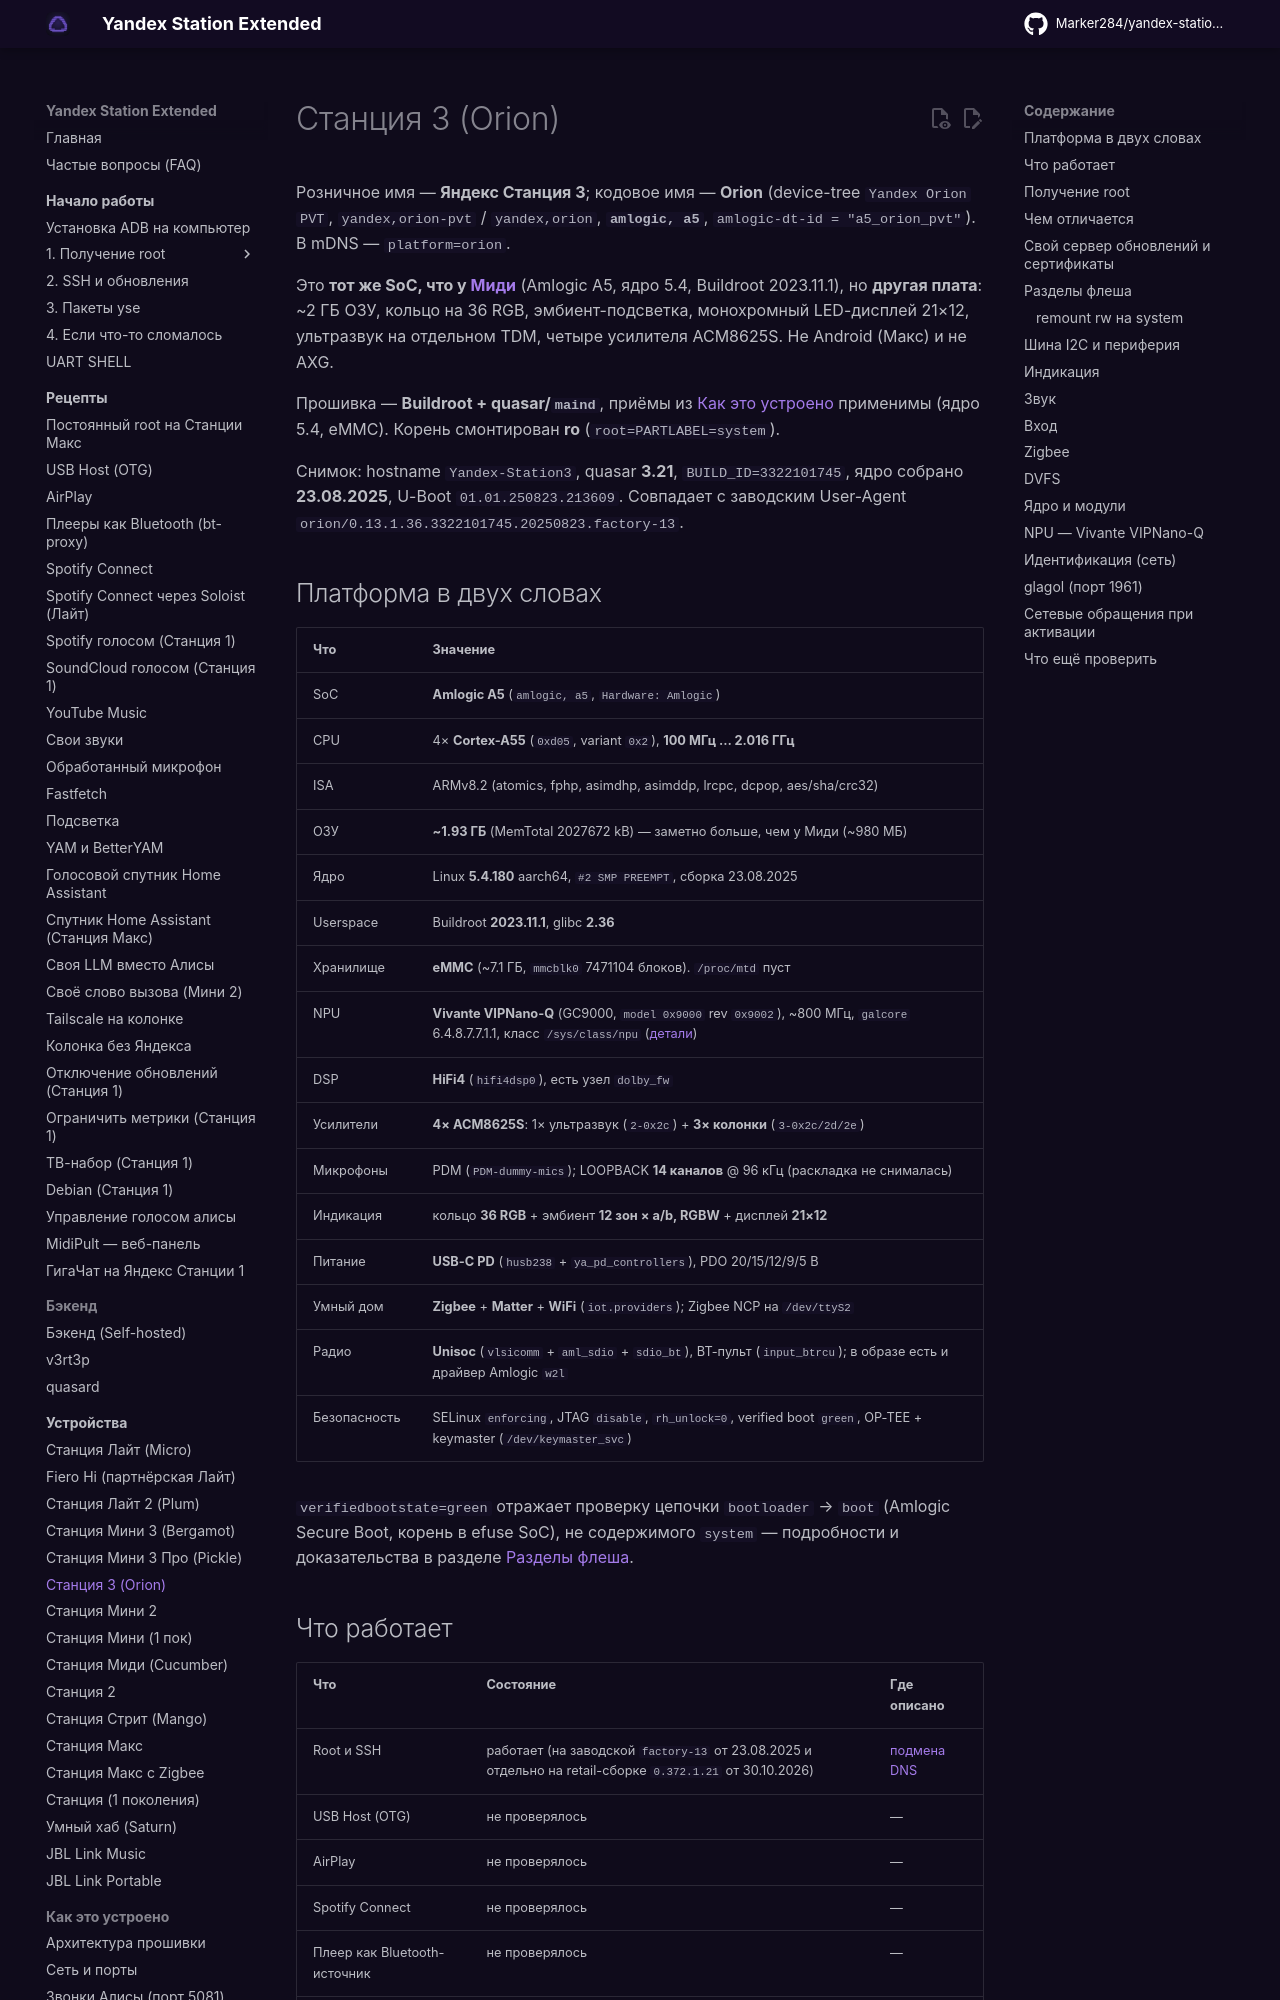

repository: Marker284/yandex-station-extended · page: devices/station-3/index.html · generator: mkdocs

# Станция 3 (Orion)

Розничное имя — **Яндекс Станция 3**; кодовое имя — **Orion** (device-tree
`Yandex Orion PVT`, `yandex,orion-pvt` / `yandex,orion`, **`amlogic, a5`**,
`amlogic-dt-id = "a5_orion_pvt"`). В mDNS — `platform=orion`.

Это **тот же SoC, что у [Миди](station-midi.md)** (Amlogic A5, ядро 5.4,
Buildroot 2023.11.1), но **другая плата**: ~2 ГБ ОЗУ, кольцо на 36 RGB,
эмбиент-подсветка, монохромный LED-дисплей 21×12, ультразвук на отдельном TDM,
четыре усилителя ACM8625S. Не Android (Макс) и не AXG.

Прошивка — **Buildroot + quasar/`maind`**, приёмы из
[Как это устроено](../internals/architecture.md) применимы (ядро 5.4, eMMC).
Корень смонтирован **ro** (`root=PARTLABEL=system`).

Снимок: hostname `Yandex-Station3`, quasar **3.21**,
`BUILD_ID=3322101745`, ядро собрано **23.08.2025**,
U-Boot `01.01.250823.213609`. Совпадает с заводским User-Agent
`orion/0.13.1.36.3322101745.20250823.factory-13`.

## Платформа в двух словах { #platform }

| Что | Значение |
|---|---|
| SoC | **Amlogic A5** (`amlogic, a5`, `Hardware: Amlogic`) |
| CPU | 4× **Cortex-A55** (`0xd05`, variant `0x2`), **100 МГц … 2.016 ГГц** |
| ISA | ARMv8.2 (atomics, fphp, asimdhp, asimddp, lrcpc, dcpop, aes/sha/crc32) |
| ОЗУ | **~1.93 ГБ** (MemTotal 2027672 kB) — заметно больше, чем у Миди (~980 МБ) |
| Ядро | Linux **5.4.180** aarch64, `#2 SMP PREEMPT`, сборка 23.08.2025 |
| Userspace | Buildroot **2023.11.1**, glibc **2.36** |
| Хранилище | **eMMC** (~7.1 ГБ, `mmcblk0` 7471104 блоков). `/proc/mtd` пуст |
| NPU | **Vivante VIPNano-Q** (GC9000, `model 0x9000` rev `0x9002`), ~800 МГц, `galcore` 6.4.8.7.7.1.1, класс `/sys/class/npu` ([детали](#gpu)) |
| DSP | **HiFi4** (`hifi4dsp0`), есть узел `dolby_fw` |
| Усилители | **4× ACM8625S**: 1× ультразвук (`2-0x2c`) + **3× колонки** (`3-0x2c/2d/2e`) |
| Микрофоны | PDM (`PDM-dummy-mics`); LOOPBACK **14 каналов** @ 96 кГц (раскладка не снималась) |
| Индикация | кольцо **36 RGB** + эмбиент **12 зон × a/b, RGBW** + дисплей **21×12** |
| Питание | **USB-C PD** (`husb238` + `ya_pd_controllers`), PDO 20/15/12/9/5 В |
| Умный дом | **Zigbee** + **Matter** + **WiFi** (`iot.providers`); Zigbee NCP на `/dev/ttyS2` |
| Радио | **Unisoc** (`vlsicomm` + `aml_sdio` + `sdio_bt`), BT-пульт (`input_btrcu`); в образе есть и драйвер Amlogic `w2l` |
| Безопасность | SELinux `enforcing`, JTAG `disable`, `rh_unlock=0`, verified boot `green`, OP-TEE + keymaster (`/dev/keymaster_svc`) |

`verifiedbootstate=green` отражает проверку цепочки `bootloader` → `boot`
(Amlogic Secure Boot, корень в efuse SoC), не содержимого `system` —
подробности и доказательства в разделе [Разделы флеша](#partitions).

## Что работает { #features }

| Что | Состояние | Где описано |
|---|---|---|
| Root и SSH | работает (на заводской `factory-13` от 23.08.2025 и отдельно на retail-сборке `0.372.1.21` от 30.10.2026) | [подмена DNS](../start/root.md) |
| USB Host (OTG) | не проверялось | — |
| AirPlay | не проверялось | — |
| Spotify Connect | не проверялось | — |
| Плеер как Bluetooth-источник | не проверялось | — |
| Свои звуки | не проверялось | — |
| Обработанный микрофон | не проверялось | — |
| Подсветка | не проверялось | — |
| YAM | не проверялось | — |
| Своя LLM | не проверялось | — |
